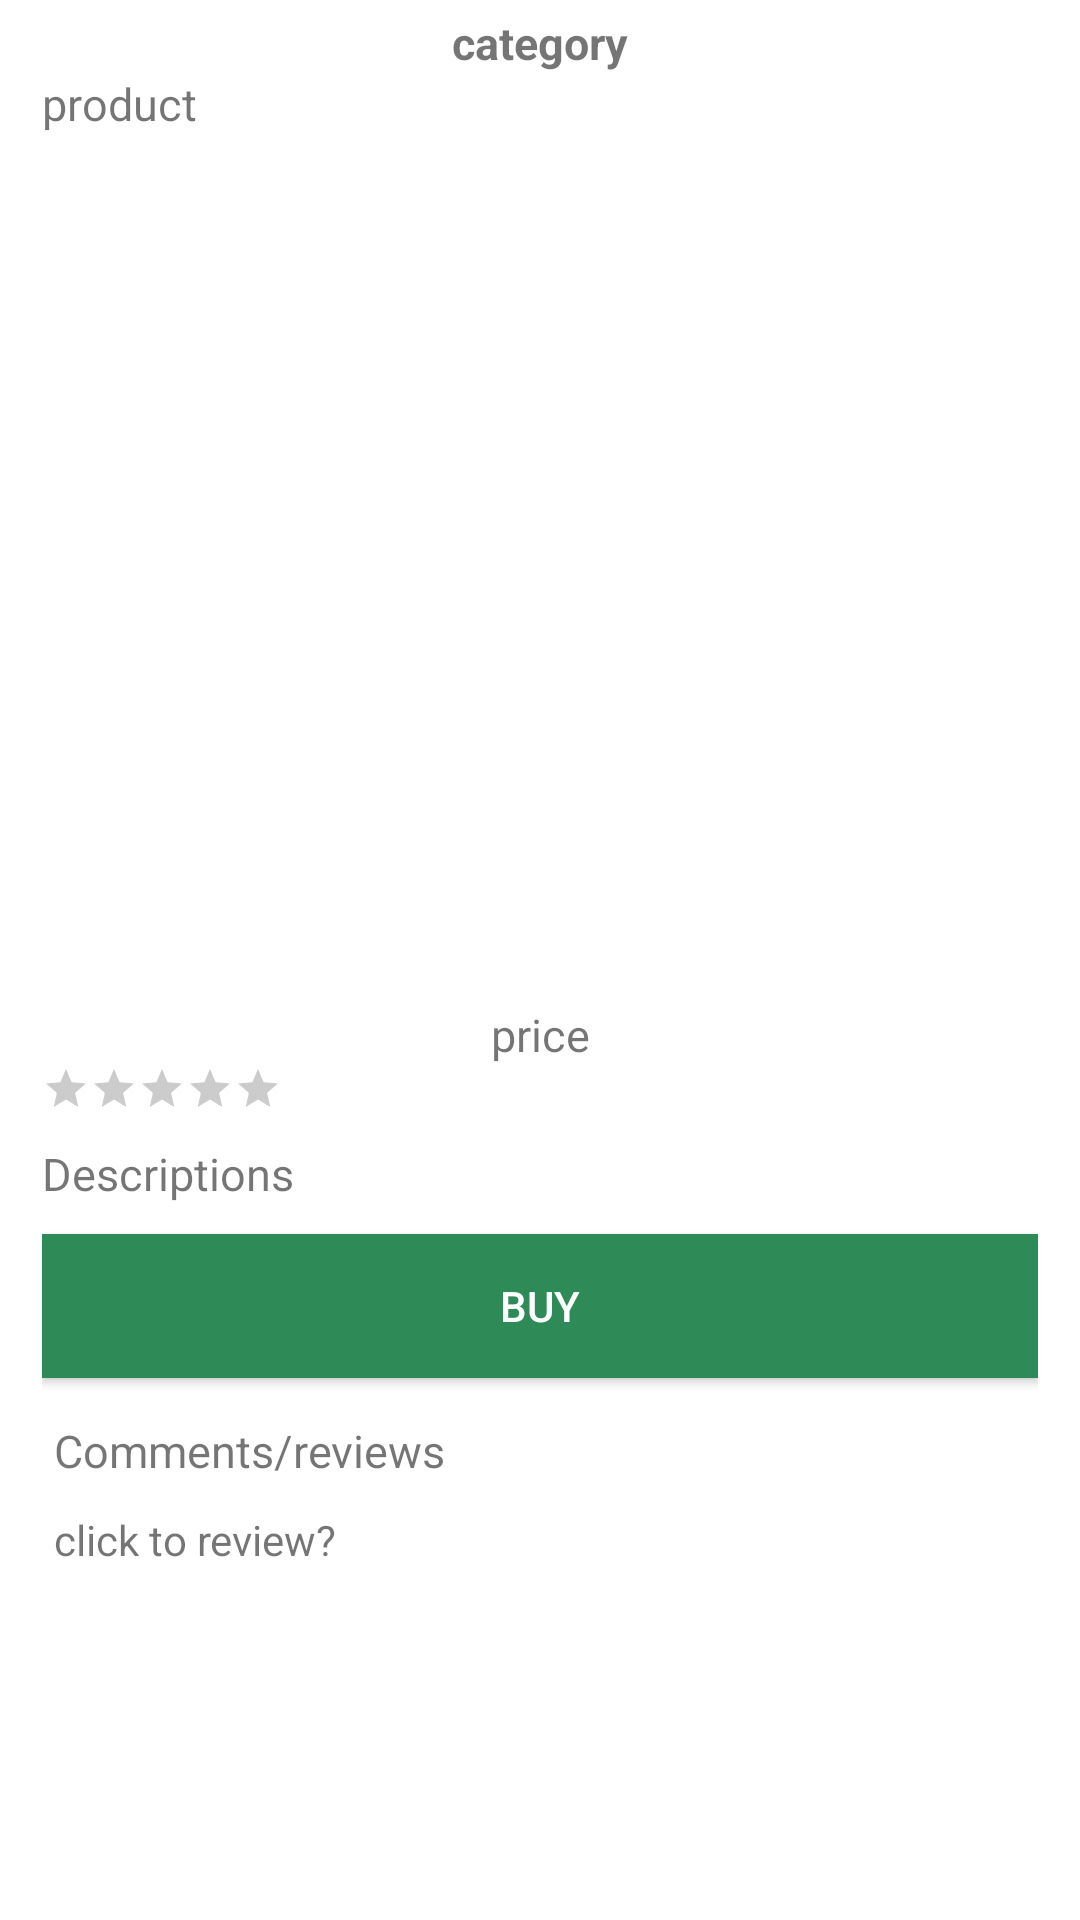

Here is an Android app screen rendered from its layout file. Give the layout XML and the strings, colors and styles it references.
<!-- AndroidManifest.xml: application theme AppTheme -->
<!-- res/layout/fragment_moreinfo.xml -->
<?xml version="1.0" encoding="utf-8"?>
<LinearLayout xmlns:android="http://schemas.android.com/apk/res/android"
    xmlns:tools="http://schemas.android.com/tools"
    android:layout_width="match_parent"
    android:layout_height="match_parent"
    android:background="#fff"
    xmlns:app="http://schemas.android.com/apk/res-auto"
    android:orientation="vertical"
    android:layout_margin="4dp"
    tools:context=".moreinfo">
    <ScrollView
        android:layout_width="match_parent"
        android:layout_height="match_parent">
        
        <LinearLayout
            android:orientation="vertical"
            android:layout_width="match_parent"
            android:layout_height="wrap_content"
            android:layout_margin="4dp">
            <TextView
                android:layout_width="match_parent"
                android:layout_height="wrap_content"
                android:text="category"
                android:textAlignment="center"
                android:id="@+id/pcategory"
                android:textStyle="bold"
                android:textSize="15sp"/>
            <TextView
                android:layout_width="wrap_content"
                android:layout_height="wrap_content"
                android:text="product"
                android:layout_marginLeft="10dp"
                android:id="@+id/pproduct"
                android:textSize="15sp"/>

            <ImageView
                android:layout_width="match_parent"
                android:layout_height="250dp"
                android:layout_marginTop="30dp"
                android:src="@drawable/grey_background"
                android:scaleType="fitCenter"
                android:id="@+id/pimage"
                />
            <LinearLayout
                android:layout_width="match_parent"
                android:layout_height="wrap_content"
                android:orientation="vertical"
                android:layout_margin="10dp">

                <TextView
                    android:layout_width="match_parent"
                    android:layout_height="wrap_content"
                    android:textAlignment="center"
                    android:textSize="15sp"
                    android:id="@+id/pprice"
                    android:text="price"/>
                <LinearLayout
                    android:layout_width="match_parent"
                    android:layout_height="wrap_content"
                    android:orientation="vertical">
                    <androidx.appcompat.widget.AppCompatRatingBar
                        android:id="@+id/rprod"
                        android:layout_width="wrap_content"
                        android:layout_height="wrap_content"
                        android:stepSize="1.0"
                        android:rating="0.0"
                        android:numStars="5"
                        android:theme="@style/RatingBar"
                        style="@style/Widget.AppCompat.RatingBar.Small"/>
                </LinearLayout>
                <TextView
                    android:layout_width="wrap_content"
                    android:layout_height="wrap_content"
                    android:textSize="15sp"
                    android:layout_marginTop="10dp"
                    android:layout_marginBottom="10dp"
                    android:id="@+id/pdescription"
                    android:text="Descriptions" />
                <Button
                    android:layout_width="match_parent"
                    android:layout_height="match_parent"
                    android:background="@color/colorPrimary"
                    android:layout_marginBottom="10dp"
                    android:id="@+id/pbuy"
                    android:text="BUY"
                    android:textColor="#fff"/>
                <LinearLayout
                    android:layout_width="match_parent"
                    android:layout_height="wrap_content"
                    android:orientation="vertical"
                    android:layout_margin="4dp">
                    <TextView
                        android:id="@+id/availablecm"
                        android:layout_width="wrap_content"
                        android:layout_height="wrap_content"
                        android:textSize="15sp"
                        android:text="Comments/reviews"/>
                    <androidx.recyclerview.widget.RecyclerView
                        android:id="@+id/rvpcomments"
                        android:layout_margin="5dp"
                        android:layout_width="match_parent"
                        android:layout_height="match_parent"/>
                    <TextView
                        android:id="@+id/cr"
                        android:layout_width="wrap_content"
                        android:layout_height="wrap_content"
                        android:text="click to review?"/>

                </LinearLayout>


            </LinearLayout>
        </LinearLayout>
    </ScrollView>
</LinearLayout>
<!-- resources referenced by this layout -->
<resources>
  <color name="colorPrimary">#2E8B57</color>
  <style name="RatingBar" parent="Theme.AppCompat">
          <item name="colorControlNormal">#555</item>
          <item name="colorControlActivated">#FFD700</item>
      </style>
  <style name="AppTheme" parent="Theme.AppCompat.Light.DarkActionBar">
          
          <item name="colorPrimary">@color/colorPrimary</item>
          <item name="colorPrimaryDark">@color/colorPrimaryDark</item>
          <item name="colorAccent">@color/colorAccent</item>
      </style>
  <color name="colorPrimaryDark">#00574B</color>
  <color name="colorAccent">#D81B60</color>
</resources>
